Run: headless pygame with SDL's dummy video driver; simulated clock (each Clock.tick advances the game by its frame time, no real sleeping); random seed 0; keys injected as events and as key.get_pressed() state; mouse plan: one left click at the window centre at the start of phase 2, then a move to the lower-right quarter at the start of phase 3.
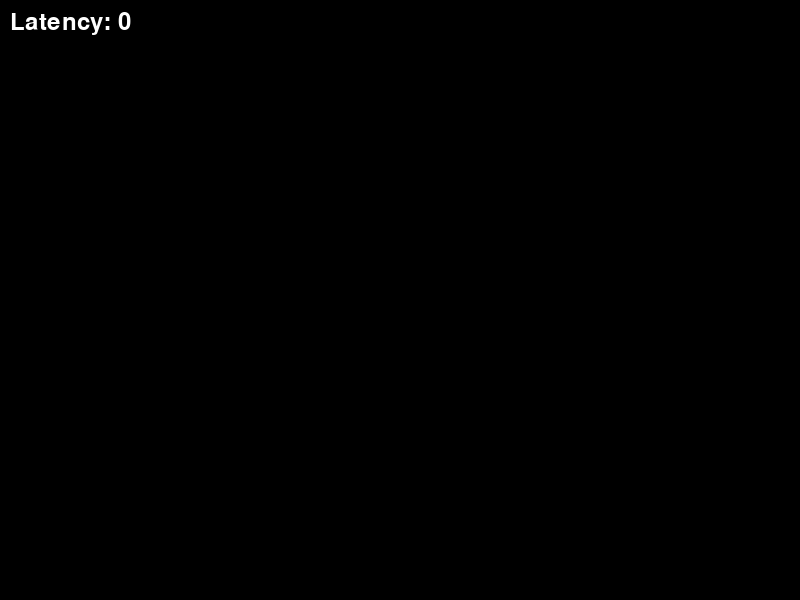
Frame 1 of 4 · flips 1–60 · no input
Frame 2 of 4 · flips 61–180 · clicked the window centre · tapped SPACE, RETURN · held RIGHT (→), D · screen unchanged from frame 1, image omitted
Frame 3 of 4 · flips 181–300 · moved the mouse to the lower-right quarter · held DOWN (↓), S · screen unchanged from frame 2, image omitted
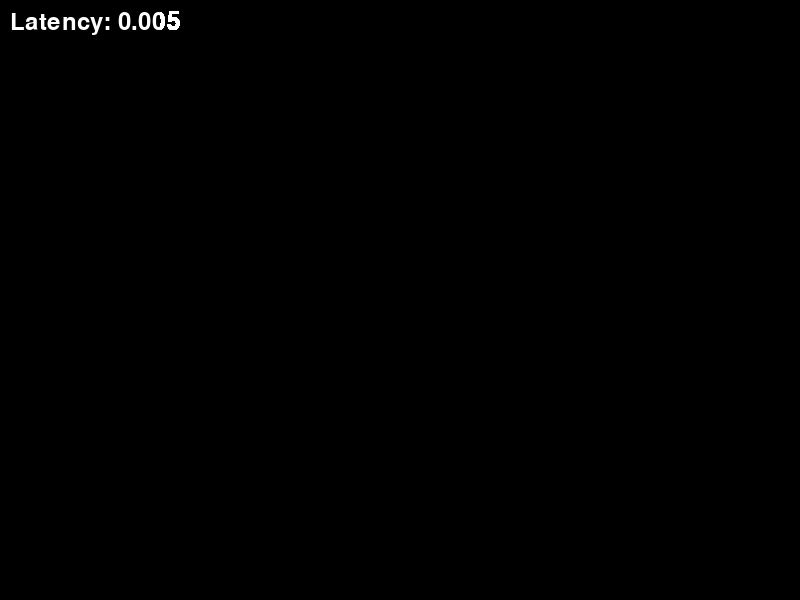
Frame 4 of 4 · flips 301–420 · held LEFT (←), A, UP (↑), W

The pygame program that drew these frames:

import pygame
import time

# Initialize pygame
pygame.init()

# Set the window size
screen_width, screen_height = 800, 600
screen = pygame.display.set_mode((screen_width, screen_height))

font = pygame.font.Font(None, 36)
text_color = (255, 255, 255)  # white

latency = 0

# Run until the user closes the window
running = True
while running:
    # Check for events
    for event in pygame.event.get():
        if event.type == pygame.QUIT:
            running = False
        elif event.type == pygame.MOUSEBUTTONDOWN:
            # Draw the circle
            pos = event.pos
            white = (255, 255, 255)
            black = (0, 0, 0)  # black
            radius = 100
            time.sleep(latency)
            pygame.draw.circle(screen, white, pos, radius)
            pygame.display.flip()
            # Wait for 1 second
            time.sleep(1)
            # Erase the circle
            pygame.draw.circle(screen, black, pos, radius)  # white
        if event.type == pygame.KEYDOWN:
            if event.key == pygame.K_UP:
                latency+= 0.005
            if event.key == pygame.K_DOWN and latency>0:
                latency-= 0.005 
    print(latency)
    pygame.draw.rect(screen, (0, 0, 0), (10, 10, 150, 36))        
    text = font.render(f"Latency: {latency}", True, text_color)
    screen.blit(text, (10, 10))
    pygame.display.flip()

# Clean up
pygame.quit()
